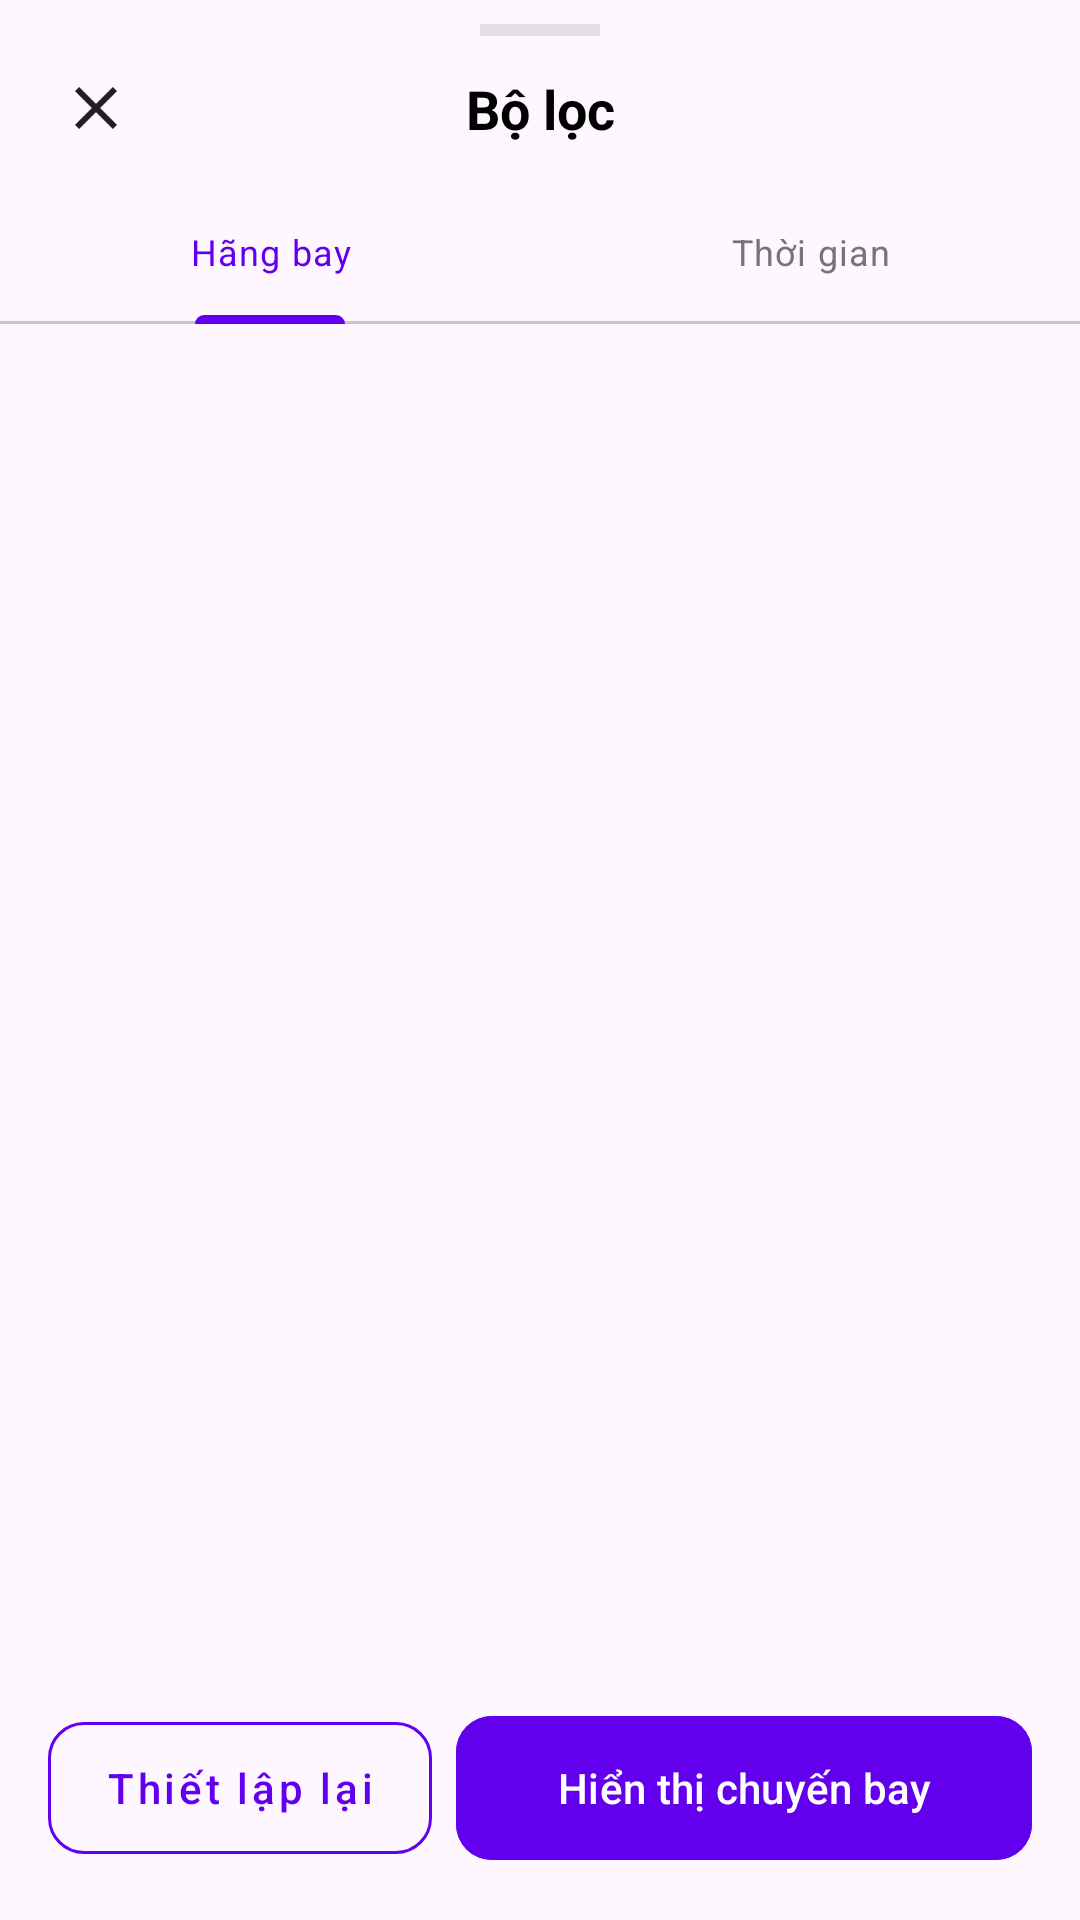

Android layout source for this screen:
<!-- AndroidManifest.xml: application theme Theme.Flightbookingapp -->
<!-- res/layout/layout_filter_bottom_sheet.xml -->
<?xml version="1.0" encoding="utf-8"?>
<androidx.constraintlayout.widget.ConstraintLayout
    xmlns:android="http://schemas.android.com/apk/res/android"
    xmlns:app="http://schemas.android.com/apk/res-auto"
    android:layout_width="match_parent"
    android:layout_height="match_parent"
    android:background="@drawable/bg_bottom_sheet"
    android:paddingTop="8dp">

    <View
        android:id="@+id/viewHandle"
        android:layout_width="40dp"
        android:layout_height="4dp"
        android:background="#E0E0E0"
        app:layout_constraintEnd_toEndOf="parent"
        app:layout_constraintStart_toStartOf="parent"
        app:layout_constraintTop_toTopOf="parent" />

    <ImageButton
        android:id="@+id/btnClose"
        android:layout_width="48dp"
        android:layout_height="48dp"
        android:layout_marginStart="8dp"
        android:background="?attr/selectableItemBackgroundBorderless"
        android:src="@drawable/ic_close"
        app:layout_constraintStart_toStartOf="parent"
        app:layout_constraintTop_toBottomOf="@id/viewHandle" />

    <TextView
        android:id="@+id/tvFilterTitle"
        android:layout_width="wrap_content"
        android:layout_height="wrap_content"
        android:text="Bộ lọc"
        android:textColor="@color/black"
        android:textSize="18sp"
        android:textStyle="bold"
        app:layout_constraintBottom_toBottomOf="@id/btnClose"
        app:layout_constraintEnd_toEndOf="parent"
        app:layout_constraintStart_toStartOf="parent"
        app:layout_constraintTop_toTopOf="@id/btnClose" />

    <com.google.android.material.tabs.TabLayout
        android:id="@+id/tabLayoutFilter"
        android:layout_width="match_parent"
        android:layout_height="wrap_content"
        app:layout_constraintTop_toBottomOf="@id/btnClose"
        app:tabIndicatorColor="#6200EE"
        app:tabMode="fixed"
        app:tabSelectedTextColor="#6200EE"
        app:tabTextAppearance="@style/TextAppearance.MaterialComponents.Caption"
        app:tabTextColor="#757575">

        <com.google.android.material.tabs.TabItem
            android:layout_width="wrap_content"
            android:layout_height="wrap_content"
            android:text="Hãng bay" />

        <com.google.android.material.tabs.TabItem
            android:layout_width="wrap_content"
            android:layout_height="wrap_content"
            android:text="Thời gian" />
    </com.google.android.material.tabs.TabLayout>

    <FrameLayout
        android:id="@+id/filterContentContainer"
        android:layout_width="match_parent"
        android:layout_height="350dp"
        app:layout_constraintTop_toBottomOf="@id/tabLayoutFilter"
        app:layout_constraintBottom_toTopOf="@id/layoutFooter" />

    <LinearLayout
        android:id="@+id/layoutFooter"
        android:layout_width="match_parent"
        android:layout_height="wrap_content"
        android:orientation="horizontal"
        android:padding="16dp"
        app:layout_constraintBottom_toBottomOf="parent">

        <com.google.android.material.button.MaterialButton
            android:id="@+id/btnReset"
            style="@style/Widget.MaterialComponents.Button.OutlinedButton"
            android:layout_width="0dp"
            android:layout_height="56dp"
            android:layout_weight="1"
            android:layout_marginEnd="8dp"
            android:text="Thiết lập lại"
            android:textAllCaps="false"
            android:textColor="#6200EE"
            app:strokeColor="#6200EE"
            app:cornerRadius="12dp" />

        <com.google.android.material.button.MaterialButton
            android:id="@+id/btnShowFlights"
            android:layout_width="0dp"
            android:layout_height="56dp"
            android:layout_weight="1.5"
            android:text="Hiển thị chuyến bay"
            android:textAllCaps="false"
            android:textColor="@color/white"
            android:backgroundTint="#6200EE"
            app:cornerRadius="12dp" />
    </LinearLayout>

</androidx.constraintlayout.widget.ConstraintLayout>
<!-- resources referenced by this layout -->
<resources>
  <color name="black">#FF000000</color>
  <color name="white">#FFFFFFFF</color>
  <!-- drawable ic_close (drawable) -->
  <vector xmlns:android="http://schemas.android.com/apk/res/android"
      android:width="24dp"
      android:height="24dp"
      android:viewportWidth="24"
      android:viewportHeight="24"
      android:tint="#212121">
      <path android:fillColor="@android:color/white" android:pathData="M19,6.41L17.59,5,12,10.59,6.41,5,5,6.41,10.59,12,5,17.59,6.41,19,12,13.41,17.59,19,19,17.59,13.41,12z"/>
  </vector>
  <style name="Theme.Flightbookingapp" parent="Base.Theme.Flightbookingapp" />
  <style name="Base.Theme.Flightbookingapp" parent="Theme.Material3.DayNight.NoActionBar">
          
          
      </style>
</resources>
